Dataset: data (GitHub, marcgror/Pokemon-Classification-using-CNN). Classes: bulbasaur, kyogre, mew, mewtwo, palkia, pikachu, vulpix.

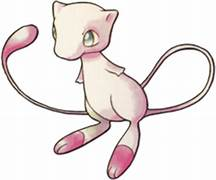
Label: mew

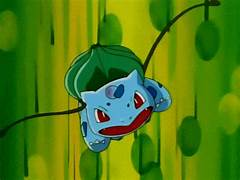
Label: bulbasaur

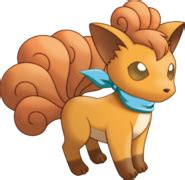
Label: vulpix

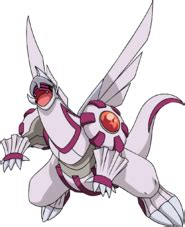
Label: palkia

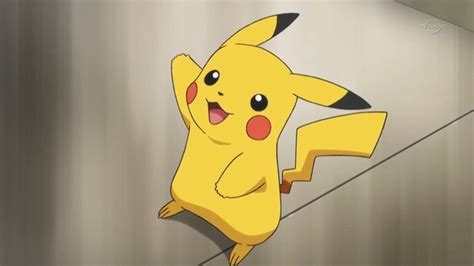
Label: pikachu

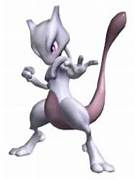
Label: mewtwo
